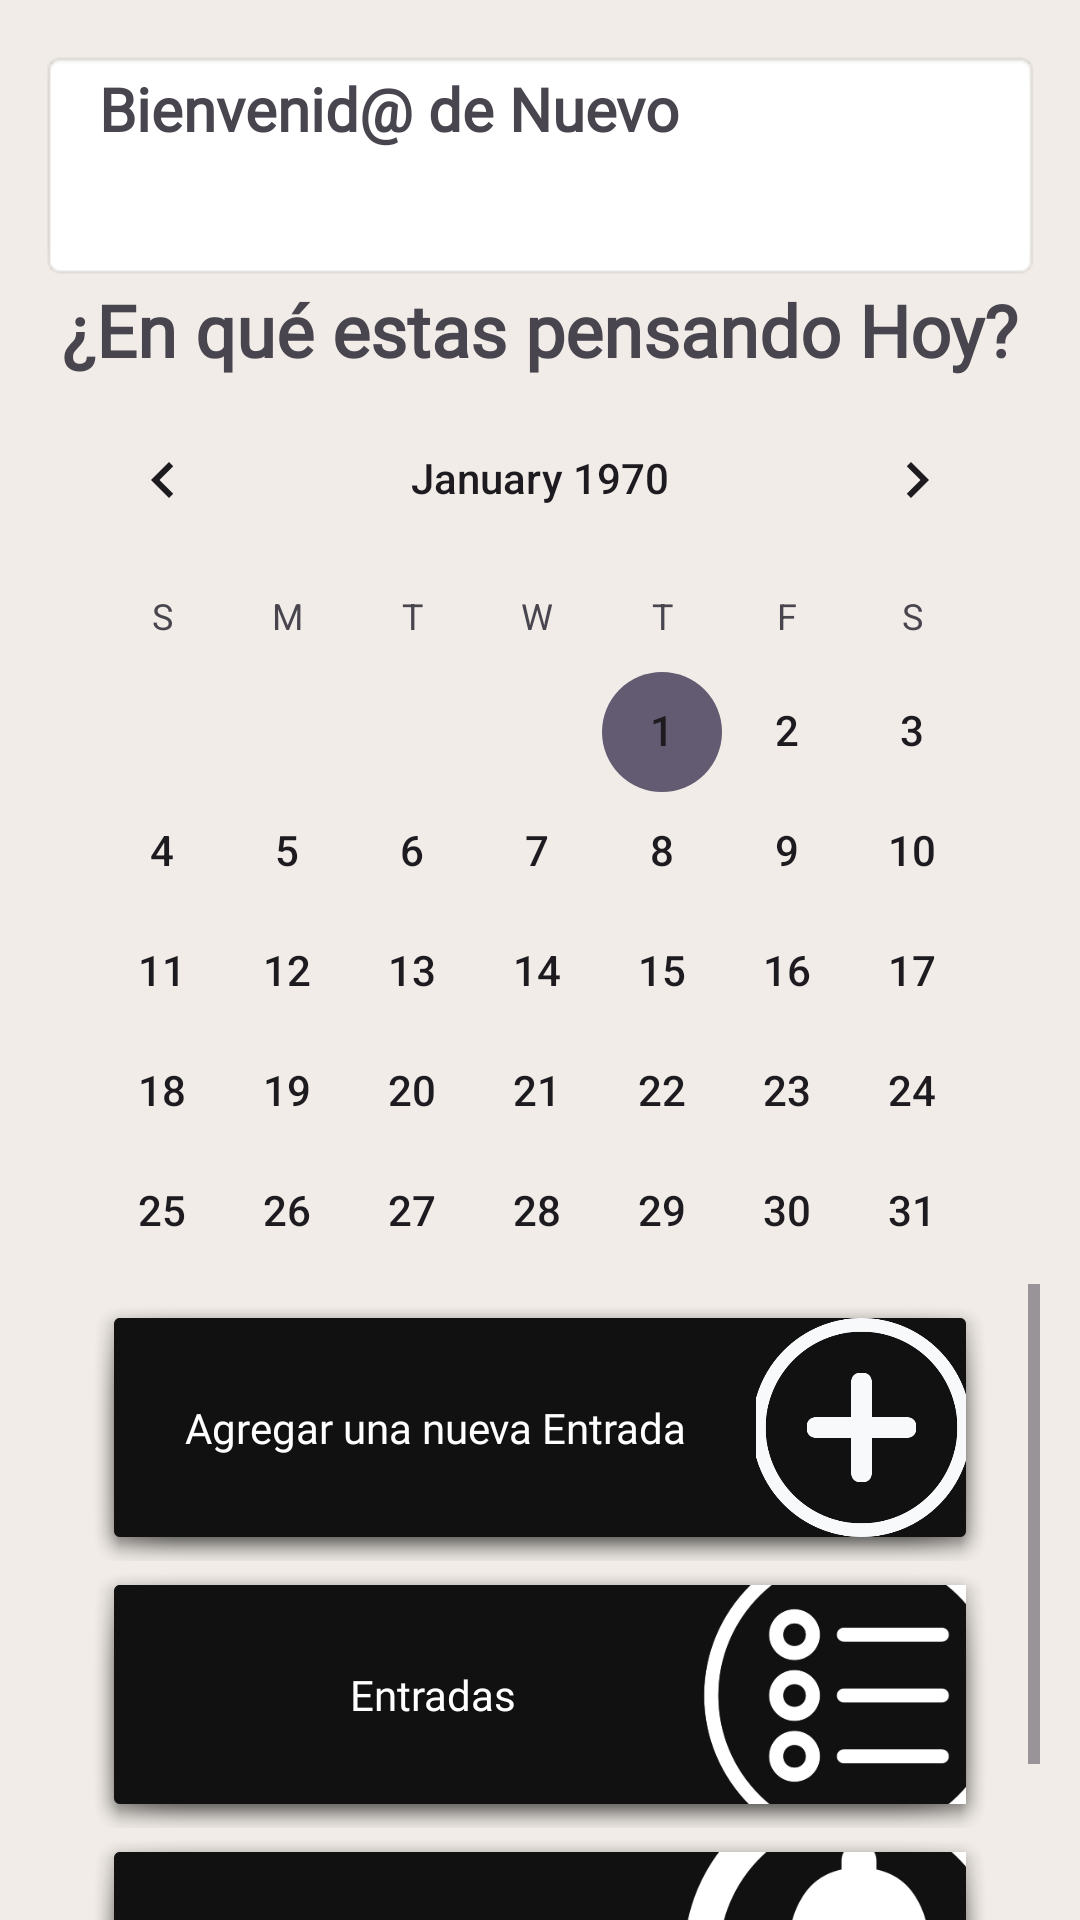

Android layout source for this screen:
<!-- AndroidManifest.xml: application theme Theme.Agenda_T -->
<!-- res/layout/activity_main.xml -->
<?xml version="1.0" encoding="utf-8"?>
<androidx.constraintlayout.widget.ConstraintLayout xmlns:android="http://schemas.android.com/apk/res/android"
    xmlns:app="http://schemas.android.com/apk/res-auto"
    xmlns:tools="http://schemas.android.com/tools"
    android:layout_width="match_parent"
    android:layout_height="match_parent"
    android:backgroundTint="#FFFFFF"
    tools:context=".MainActivity">

    <LinearLayout
        android:layout_width="match_parent"
        android:layout_height="match_parent"
        android:background="#F1ECE7"
        android:orientation="vertical"
        android:paddingLeft="40px"
        android:paddingTop="50px"
        android:paddingRight="40px">

        <LinearLayout
            android:layout_width="match_parent"
            android:layout_height="77dp"
            android:background="@android:drawable/editbox_background"
            android:clickable="true"
            android:onClick="mostrarDialogoConfirmacion"
            android:orientation="horizontal">

            <LinearLayout
                android:layout_width="wrap_content"
                android:layout_height="wrap_content"
                android:orientation="vertical">

                <TextView
                    android:id="@+id/textView13"
                    android:layout_width="259dp"
                    android:layout_height="wrap_content"
                    android:layout_marginLeft="10sp"
                    android:fontFamily="@font/poppins"
                    android:text="Bienvenid@ de Nuevo "
                    android:textSize="20sp"
                    android:textStyle="bold" />

                <TextView
                    android:id="@+id/textViewUsername"
                    android:layout_width="match_parent"
                    android:layout_height="wrap_content"
                    android:layout_marginLeft="10sp"
                    android:fontFamily="@font/poppins"
                    android:gravity="center_horizontal|center_vertical"
                    android:textSize="20sp" />

            </LinearLayout>

            <ImageView
                android:id="@+id/imageView4"
                android:layout_width="wrap_content"
                android:layout_height="wrap_content"
                android:layout_weight="1"
                android:scaleX="2"
                android:scaleY="2"
                app:srcCompat="@drawable/black_user"
                tools:srcCompat="@drawable/black_user" />

        </LinearLayout>

        <TextView
            android:id="@+id/textView15"
            android:layout_width="match_parent"
            android:layout_height="wrap_content"
            android:fontFamily="@font/poppins"
            android:gravity="center_horizontal"
            android:text="¿En qué estas pensando Hoy?"
            android:textSize="24sp"
            android:textStyle="bold" />

        <CalendarView
            android:id="@+id/calendarView"
            android:layout_width="match_parent"
            android:layout_height="302dp"
            android:clickable="false"
            android:dateTextAppearance="@style/TextAppearance.AppCompat.Body2" />

        <ScrollView
            android:layout_width="match_parent"
            android:layout_height="match_parent" >

            <LinearLayout
                android:layout_width="match_parent"
                android:layout_height="wrap_content"
                android:orientation="vertical">

                <LinearLayout
                    android:layout_width="match_parent"
                    android:layout_height="wrap_content"
                    android:layout_marginLeft="50px"
                    android:layout_marginTop="10px"
                    android:layout_marginRight="50px"
                    android:background="@android:drawable/dialog_holo_light_frame"
                    android:backgroundTint="#111111"
                    android:clickable="true"
                    android:gravity="center_horizontal|center_vertical"
                    android:onClick="abrirRegistroAgenda"
                    android:orientation="horizontal">

                    <TextView
                        android:id="@+id/textView17"
                        android:layout_width="428dp"
                        android:layout_height="wrap_content"
                        android:layout_weight="1"
                        android:fontFamily="@font/poppins"
                        android:gravity="center_horizontal|center_vertical"
                        android:text="Agregar una nueva Entrada"
                        android:textColor="#FFFFFF" />

                    <ImageView
                        android:id="@+id/imageView6"
                        android:layout_width="wrap_content"
                        android:layout_height="73dp"
                        android:layout_weight="1"
                        android:scaleType="centerCrop"
                        app:srcCompat="@drawable/mas" />
                </LinearLayout>
                <LinearLayout
                    android:layout_width="match_parent"
                    android:layout_height="wrap_content"
                    android:layout_marginLeft="50px"
                    android:layout_marginRight="50px"
                    android:background="@android:drawable/dialog_holo_light_frame"
                    android:backgroundTint="#111111"
                    android:clickable="true"
                    android:gravity="center_horizontal|center_vertical"
                    android:onClick="abrirLista"
                    android:orientation="horizontal">

                    <TextView
                        android:id="@+id/textView18"
                        android:layout_width="425dp"
                        android:layout_height="wrap_content"
                        android:layout_weight="1"
                        android:fontFamily="@font/poppins"
                        android:gravity="center_horizontal|center_vertical"
                        android:text="Entradas"
                        android:textColor="#FFFFFF" />

                    <ImageView
                        android:id="@+id/imageView7"
                        android:layout_width="wrap_content"
                        android:layout_height="73dp"
                        android:layout_weight="1"
                        android:scaleType="centerInside"
                        android:scaleX="2"
                        android:scaleY="2"
                        app:srcCompat="@drawable/list_white" />
                </LinearLayout>
                <LinearLayout
                    android:layout_width="match_parent"
                    android:layout_height="wrap_content"
                    android:layout_marginLeft="50px"
                    android:layout_marginRight="50px"
                    android:layout_marginBottom="40px"
                    android:background="@android:drawable/dialog_holo_light_frame"
                    android:backgroundTint="#111111"
                    android:clickable="true"
                    android:gravity="center_horizontal|center_vertical"
                    android:onClick="abrirRecordatorio"
                    android:orientation="horizontal">

                    <TextView
                        android:id="@+id/textView27"
                        android:layout_width="425dp"
                        android:layout_height="wrap_content"
                        android:layout_weight="1"
                        android:fontFamily="@font/poppins"
                        android:gravity="center_horizontal|center_vertical"
                        android:text="Recordatorios"
                        android:textColor="#FFFFFF" />

                    <ImageView
                        android:layout_width="wrap_content"
                        android:layout_height="70sp"
                        android:layout_weight="1"
                        android:scaleType="centerInside"
                        android:scaleX="2"
                        android:scaleY="2"
                        app:srcCompat="@drawable/bell_circle_white" />
                </LinearLayout>
            </LinearLayout>
        </ScrollView>





    </LinearLayout>
</androidx.constraintlayout.widget.ConstraintLayout>
<!-- resources referenced by this layout -->
<resources>
  <!-- drawable bell_circle_white: png bitmap (drawable, 10198 bytes) -->
  <!-- drawable list_white: png bitmap (drawable, 19627 bytes) -->
  <!-- drawable mas: png bitmap (drawable, 11284 bytes) -->
  <style name="Theme.Agenda_T" parent="Base.Theme.Agenda_T" />
  <style name="Base.Theme.Agenda_T" parent="Theme.Material3.DayNight.NoActionBar">
          
          
      </style>
</resources>
